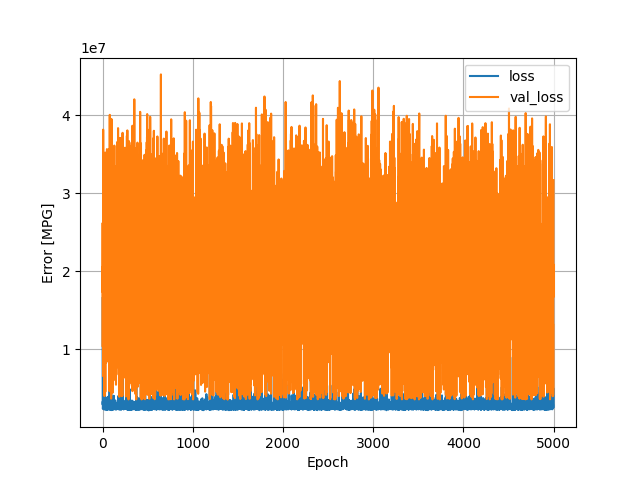

Source data for this figure (header and first rows):
, loss, val_loss, epoch
0, 16559112, 17402600, 0
1, 3609778, 26186154, 1
2, 2910199, 10327916, 2
3, 3326929, 17673182, 3
4, 2367970, 20607884, 4
5, 2642308, 9028159, 5
6, 2622785, 6573678, 6
7, 2466738, 38141776, 7
8, 2681183, 33195178, 8
9, 2517504, 17327628, 9
10, 3272944, 33617332, 10
11, 2569954, 9412725, 11
12, 2773364, 34736580, 12
13, 3014197, 19872256, 13
14, 3407806, 10793708, 14
15, 2631086, 29420768, 15
16, 2854073, 21622408, 16
17, 2524786, 20195014, 17
18, 2282321, 32955096, 18
19, 2749954, 31679156, 19
20, 2622370, 25937560, 20
21, 2816855, 4009153, 21
22, 6209774, 31347078, 22
23, 2455305, 13208848, 23
24, 2844060, 18609016, 24
25, 2739900, 31030524, 25
26, 2865269, 19033208, 26
27, 4645964, 12700546, 27
28, 2379616, 28653604, 28
29, 2616352, 35202716, 29
30, 2751836, 17052368, 30
31, 2658862, 4566386, 31
32, 2477264, 33017376, 32
33, 2636546, 9560682, 33
34, 2440114, 18481842, 34
35, 2373011, 31204944, 35
36, 2808418, 34770136, 36
37, 2624329, 16389214, 37
38, 2224114, 31956776, 38
39, 2866418, 13674083, 39
40, 3234744, 8259918, 40
41, 2837066, 31153790, 41
42, 2353250, 33744968, 42
43, 3110874, 33758516, 43
44, 2860505, 10205555, 44
45, 2507048, 17165180, 45
46, 3157556, 10929717, 46
47, 2743220, 16479618, 47
48, 2277154, 13809344, 48
49, 2338393, 35646460, 49
50, 2924220, 17009660, 50
51, 2821360, 16783100, 51
52, 2851622, 14714442, 52
53, 3605848, 19575740, 53
54, 2311304, 8522001, 54
55, 3867342, 19483666, 55
56, 2455997, 17322660, 56
57, 2266183, 27573698, 57
58, 2573021, 13424743, 58
59, 3335170, 20450384, 59
... 4,940 more rows
